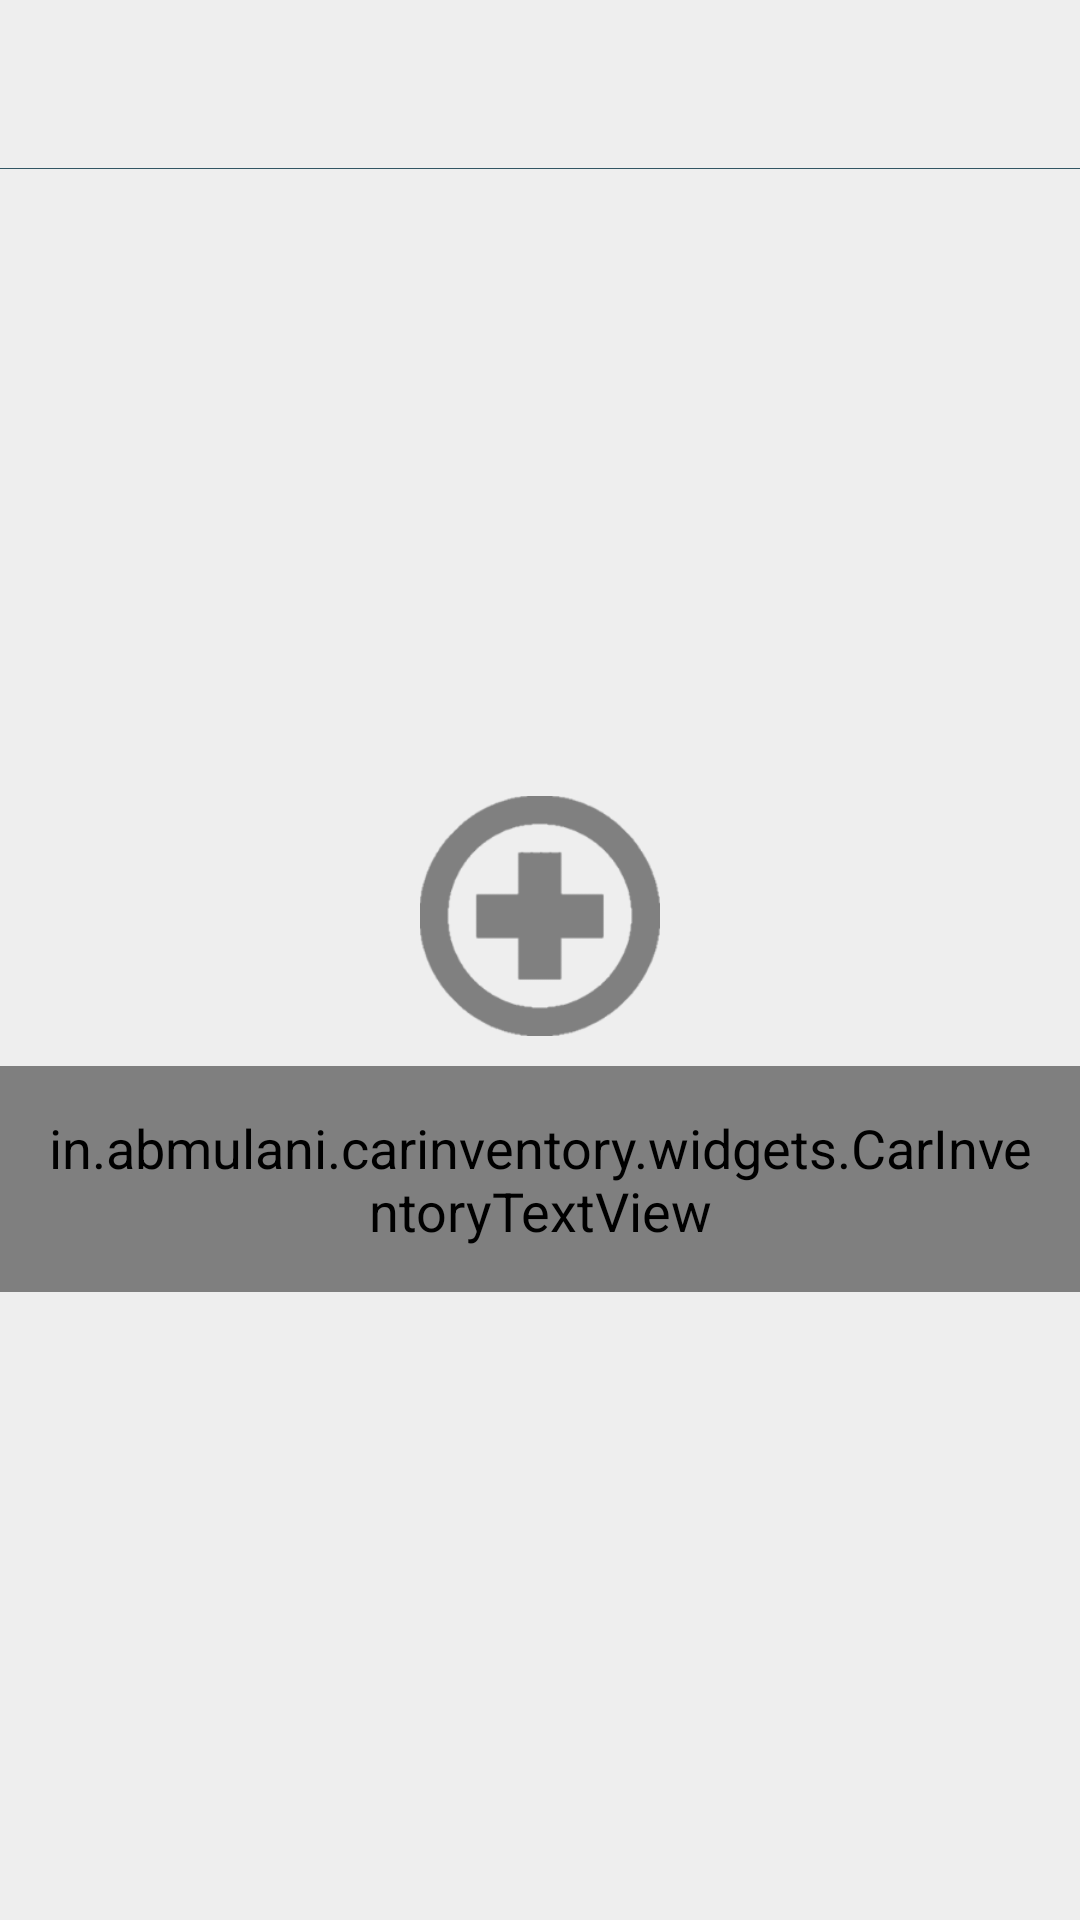

This screen was rendered from an Android layout file. Write that file and the resources it references.
<!-- AndroidManifest.xml: application theme MyTheme -->
<!-- res/layout/activity_dashboard_screen.xml -->
<?xml version="1.0" encoding="utf-8"?>
<LinearLayout xmlns:android="http://schemas.android.com/apk/res/android"
    xmlns:app="http://schemas.android.com/apk/res-auto"
    android:layout_width="match_parent"
    android:layout_height="match_parent"
    android:background="@color/dull_white"
    android:orientation="vertical">

    <android.support.v7.widget.Toolbar
        android:id="@+id/toolbar"
        android:layout_width="match_parent"
        android:layout_height="wrap_content"
        android:minHeight="?attr/actionBarSize"
        app:theme="@style/MyTheme"
        app:titleTextAppearance="@color/action_bar_text">

    </android.support.v7.widget.Toolbar>

    <View
        android:layout_width="match_parent"
        android:layout_height="1px"
        android:background="@color/action_bar_seperator" />

    <ListView
        android:id="@+id/listView"
        android:layout_width="match_parent"
        android:layout_height="match_parent"
        android:visibility="gone">

    </ListView>

    <LinearLayout
        android:id="@+id/no_cars_layout"
        android:layout_width="match_parent"
        android:layout_height="match_parent"
        android:orientation="vertical"
        android:gravity="center">

        <ImageView
            android:id="@+id/add_car_imageView"
            android:layout_width="80dp"
            android:layout_height="80dp"
            android:src="@drawable/add_car" />

        <in.abmulani.carinventory.widgets.CarInventoryTextView
            android:id="@+id/add_car_msg"
            android:layout_width="wrap_content"
            android:layout_height="wrap_content"
            android:layout_marginTop="10dp"
            android:gravity="center"
            android:padding="15dp"
            android:text="@string/no_car_msg"
            android:textColor="@color/grey_heading"
            android:textSize="18sp"
            app:textStyle="@integer/FONT_MEDIUM" />


    </LinearLayout>

</LinearLayout>
<!-- resources referenced by this layout -->
<resources>
  <color name="action_bar_seperator">#315663</color>
  <color name="action_bar_text">#477b8f</color>
  <color name="dull_white">#EEEEEE</color>
  <color name="grey_heading">#666666</color>
  <!-- drawable add_car: png bitmap (drawable, 8123 bytes) -->
  <integer name="FONT_MEDIUM">2</integer>
  <string name="no_car_msg"><b>No Cars Found!</b>\nPlease go around and add cars in the record</string>
  <style name="MyTheme" parent="Theme.AppCompat.Light.NoActionBar">
          <item name="colorPrimary">@color/action_bar_bg</item>
          <item name="colorPrimaryDark">@color/action_bar_text</item>
          <item name="colorAccent">@color/theme_dark</item>
          <item name="android:textColor">@color/action_bar_text</item>
          <item name="android:textSize">18sp</item>
          <item name="colorButtonNormal">@color/theme_dark</item>
      </style>
  <color name="action_bar_bg">#FFFFFF</color>
  <color name="theme_dark">#477b8f</color>
</resources>
